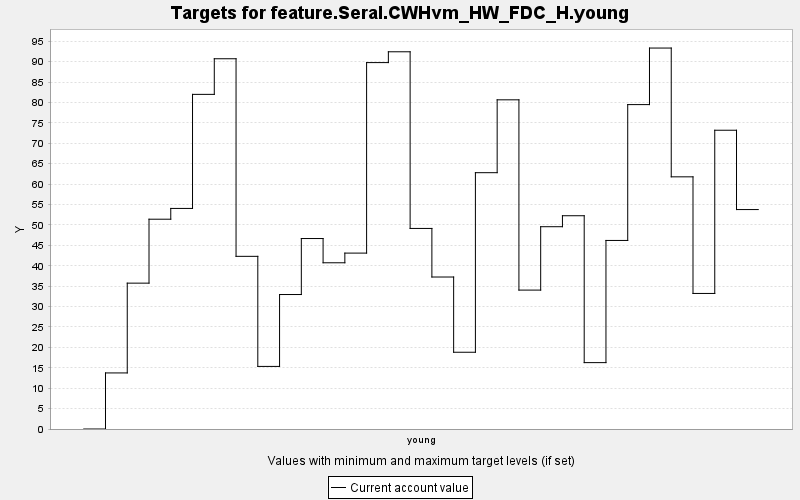

Data behind this chart, as committed beside it:
TARGET, PERIOD, YEAR, PERIODWIDTH, MINIMUM, MAXIMUM, MINWEIGHT, MAXWEIGHT, CURRENT, SUMMARY
feature.Seral.CWHvm_HW_FDC_H.young, 0, 0, 10.0, 0.0, 10000, 1.0, 1.0, 0.0, 0.0
feature.Seral.CWHvm_HW_FDC_H.young, 1, 10, 10.0, 0.0, 10000, 1.0, 1.0, 13.74, 0.0
feature.Seral.CWHvm_HW_FDC_H.young, 2, 20, 10.0, 0.0, 10000, 1.0, 1.0, 35.74, 0.0
feature.Seral.CWHvm_HW_FDC_H.young, 3, 30, 10.0, 0.0, 10000, 1.0, 1.0, 51.4, 0.0
feature.Seral.CWHvm_HW_FDC_H.young, 4, 40, 10.0, 0.0, 10000, 1.0, 1.0, 54.04, 0.0
feature.Seral.CWHvm_HW_FDC_H.young, 5, 50, 10.0, 0.0, 10000, 1.0, 1.0, 81.99, 0.0
feature.Seral.CWHvm_HW_FDC_H.young, 6, 60, 10.0, 0.0, 10000, 1.0, 1.0, 90.72, 0.0
feature.Seral.CWHvm_HW_FDC_H.young, 7, 70, 10.0, 0.0, 10000, 1.0, 1.0, 42.31, 0.0
feature.Seral.CWHvm_HW_FDC_H.young, 8, 80, 10.0, 0.0, 10000, 1.0, 1.0, 15.34, 0.0
feature.Seral.CWHvm_HW_FDC_H.young, 9, 90, 10.0, 0.0, 10000, 1.0, 1.0, 32.95, 0.0
feature.Seral.CWHvm_HW_FDC_H.young, 10, 100, 10.0, 0.0, 10000, 1.0, 1.0, 46.67, 0.0
feature.Seral.CWHvm_HW_FDC_H.young, 11, 110, 10.0, 0.0, 10000, 1.0, 1.0, 40.73, 0.0
feature.Seral.CWHvm_HW_FDC_H.young, 12, 120, 10.0, 0.0, 10000, 1.0, 1.0, 43.1, 0.0
feature.Seral.CWHvm_HW_FDC_H.young, 13, 130, 10.0, 0.0, 10000, 1.0, 1.0, 89.78, 0.0
feature.Seral.CWHvm_HW_FDC_H.young, 14, 140, 10.0, 0.0, 10000, 1.0, 1.0, 92.43, 0.0
feature.Seral.CWHvm_HW_FDC_H.young, 15, 150, 10.0, 0.0, 10000, 1.0, 1.0, 49.14, 0.0
feature.Seral.CWHvm_HW_FDC_H.young, 16, 160, 10.0, 0.0, 10000, 1.0, 1.0, 37.24, 0.0
feature.Seral.CWHvm_HW_FDC_H.young, 17, 170, 10.0, 0.0, 10000, 1.0, 1.0, 18.81, 0.0
feature.Seral.CWHvm_HW_FDC_H.young, 18, 180, 10.0, 0.0, 10000, 1.0, 1.0, 62.8, 0.0
feature.Seral.CWHvm_HW_FDC_H.young, 19, 190, 10.0, 0.0, 10000, 1.0, 1.0, 80.65, 0.0
feature.Seral.CWHvm_HW_FDC_H.young, 20, 200, 10.0, 0.0, 10000, 1.0, 1.0, 34.03, 0.0
feature.Seral.CWHvm_HW_FDC_H.young, 21, 210, 10.0, 0.0, 10000, 1.0, 1.0, 49.56, 0.0
feature.Seral.CWHvm_HW_FDC_H.young, 22, 220, 10.0, 0.0, 10000, 1.0, 1.0, 52.25, 0.0
feature.Seral.CWHvm_HW_FDC_H.young, 23, 230, 10.0, 0.0, 10000, 1.0, 1.0, 16.26, 0.0
feature.Seral.CWHvm_HW_FDC_H.young, 24, 240, 10.0, 0.0, 10000, 1.0, 1.0, 46.2, 0.0
feature.Seral.CWHvm_HW_FDC_H.young, 25, 250, 10.0, 0.0, 10000, 1.0, 1.0, 79.49, 0.0
feature.Seral.CWHvm_HW_FDC_H.young, 26, 260, 10.0, 0.0, 10000, 1.0, 1.0, 93.34, 0.0
feature.Seral.CWHvm_HW_FDC_H.young, 27, 270, 10.0, 0.0, 10000, 1.0, 1.0, 61.79, 0.0
feature.Seral.CWHvm_HW_FDC_H.young, 28, 280, 10.0, 0.0, 10000, 1.0, 1.0, 33.21, 0.0
feature.Seral.CWHvm_HW_FDC_H.young, 29, 290, 10.0, 0.0, 10000, 1.0, 1.0, 73.2, 0.0
feature.Seral.CWHvm_HW_FDC_H.young, 30, 300, 10.0, 0.0, 10000, 1.0, 1.0, 53.77, 0.0
